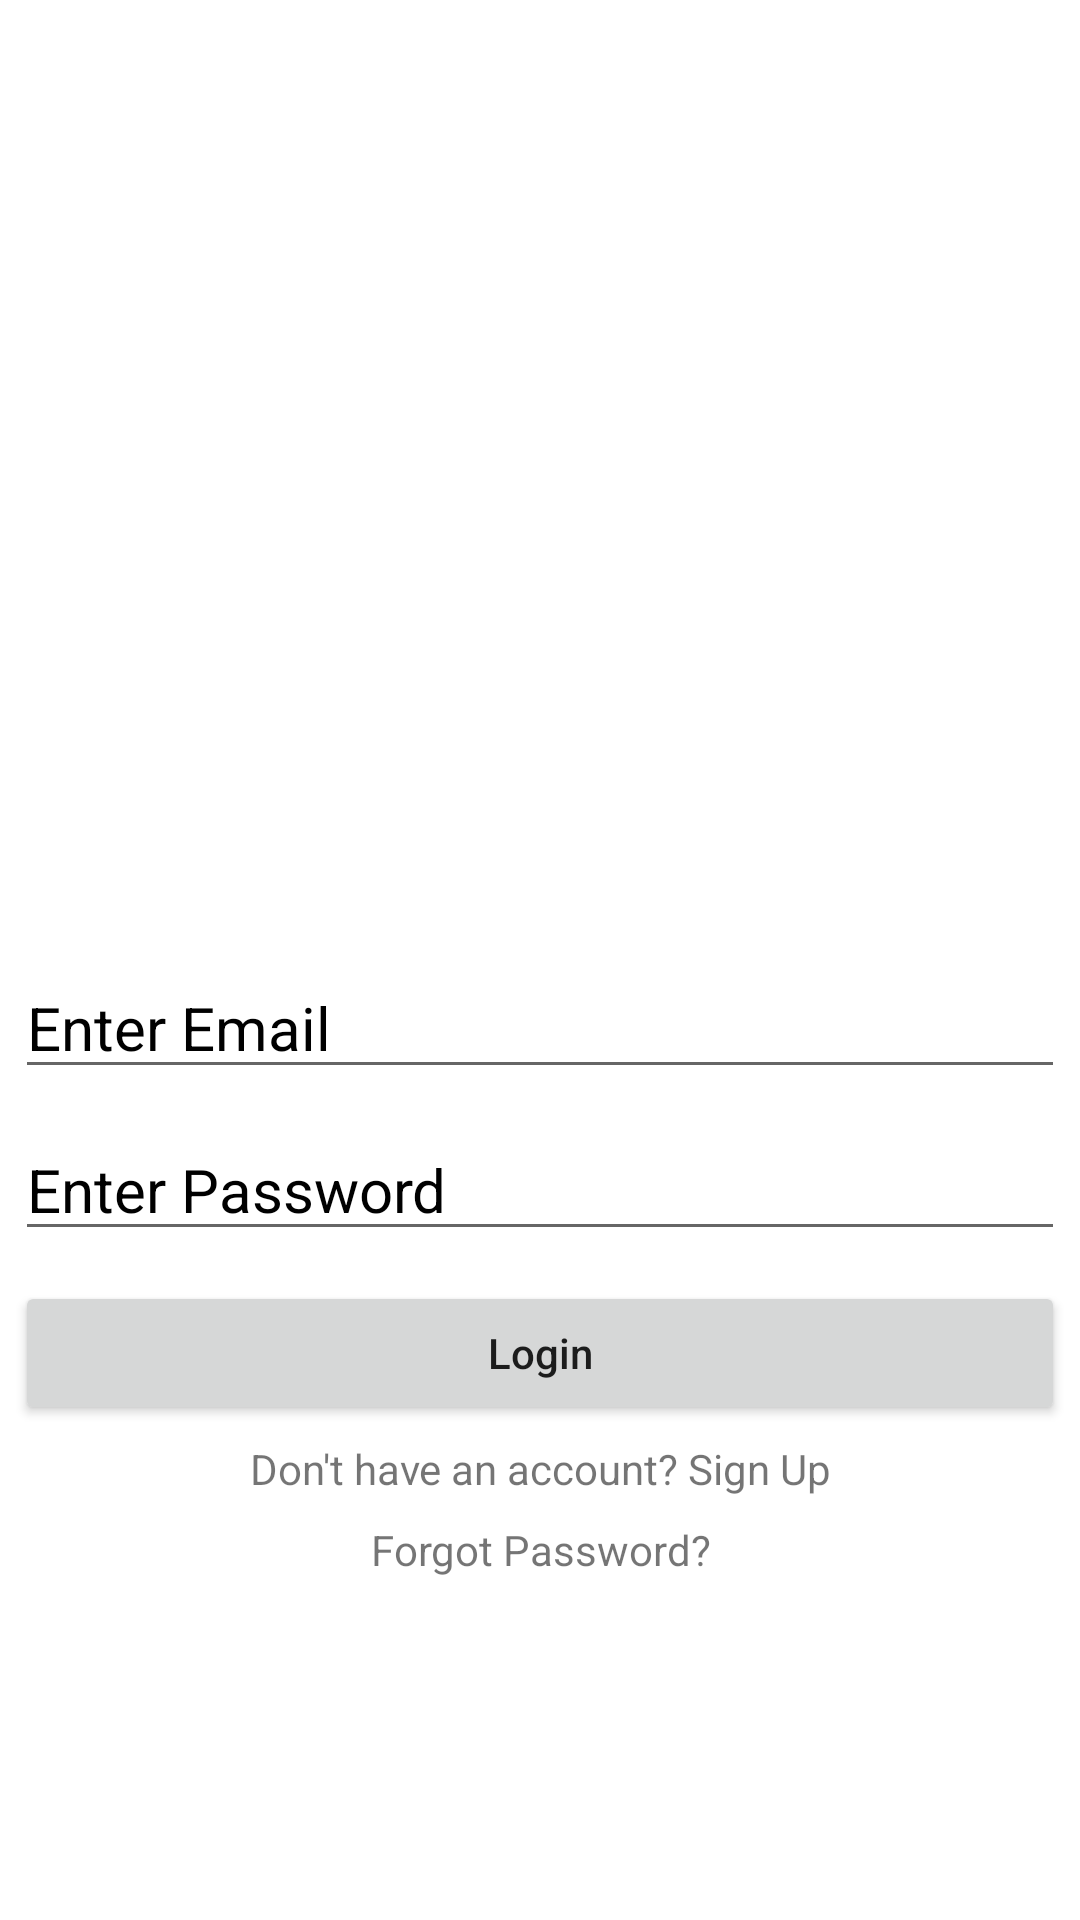

Reconstruct the res/layout file that produces this screen, plus the resources it refers to.
<!-- AndroidManifest.xml: application theme Theme.PersonalBudgetingApp -->
<!-- res/layout/activity_login.xml -->
<?xml version="1.0" encoding="utf-8"?>
<LinearLayout xmlns:android="http://schemas.android.com/apk/res/android"
    xmlns:app="http://schemas.android.com/apk/res-auto"
    xmlns:tools="http://schemas.android.com/tools"
    android:layout_width="match_parent"
    android:layout_height="match_parent"
    android:orientation="vertical"
    android:gravity="center"
    android:layout_margin="20dp"
    tools:context=".LoginActivity">

    <ImageView
        android:layout_width="200dp"
        android:layout_height="200dp"
        android:src="@drawable/applogo"/>

    <EditText
        android:id="@+id/email"
        android:layout_width="match_parent"
        android:layout_height="wrap_content"
        android:hint="Enter Email"
        android:textColor="#000"
        android:textSize="20sp"
        android:layout_margin="5dp"
        android:inputType="textEmailAddress"
        android:textColorHint="#000"/>

    <EditText
        android:id="@+id/password"
        android:layout_width="match_parent"
        android:layout_height="wrap_content"
        android:hint="Enter Password"
        android:textColor="#000"
        android:layout_margin="5dp"
        android:inputType="textPassword"
        android:textSize="20sp"
        android:textColorHint="#000"/>

    <Button
        android:id="@+id/loginBtn"
        android:layout_width="match_parent"
        android:layout_height="wrap_content"
        android:textAllCaps="false"
        android:layout_margin="5dp"
        android:text="Login"/>

    <TextView
        android:id="@+id/loginQn"
        android:layout_width="match_parent"
        android:layout_height="wrap_content"
        android:text="Don't have an account? Sign Up"
        android:gravity="center"/>

    <TextView
        android:id="@+id/forgotPasswordQn"
        android:layout_width="match_parent"
        android:layout_height="wrap_content"
        android:text="Forgot Password?"
        android:layout_marginTop="8dp"
        android:gravity="center"/>

</LinearLayout>
<!-- resources referenced by this layout -->
<resources>
  <style name="Theme.PersonalBudgetingApp" parent="Theme.MaterialComponents.DayNight.NoActionBar">
          
          <item name="colorPrimary">@color/purple_500</item>
          <item name="colorPrimaryVariant">@color/purple_700</item>
          <item name="colorOnPrimary">@color/white</item>
          
          <item name="colorSecondary">@color/teal_200</item>
          <item name="colorSecondaryVariant">@color/teal_700</item>
          <item name="colorOnSecondary">@color/black</item>
          
          <item name="android:statusBarColor">?attr/colorPrimaryVariant</item>
          
      </style>
  <!-- not gathered from this repository: default colours our renderer supplied (Android Studio template values) -->
  <color name="purple_500">#FF6200EE</color>
  <color name="purple_700">#FF3700B3</color>
  <color name="teal_200">#FF03DAC5</color>
  <color name="teal_700">#FF018786</color>
  <color name="black">#FF000000</color>
  <color name="white">#FFFFFFFF</color>
</resources>
